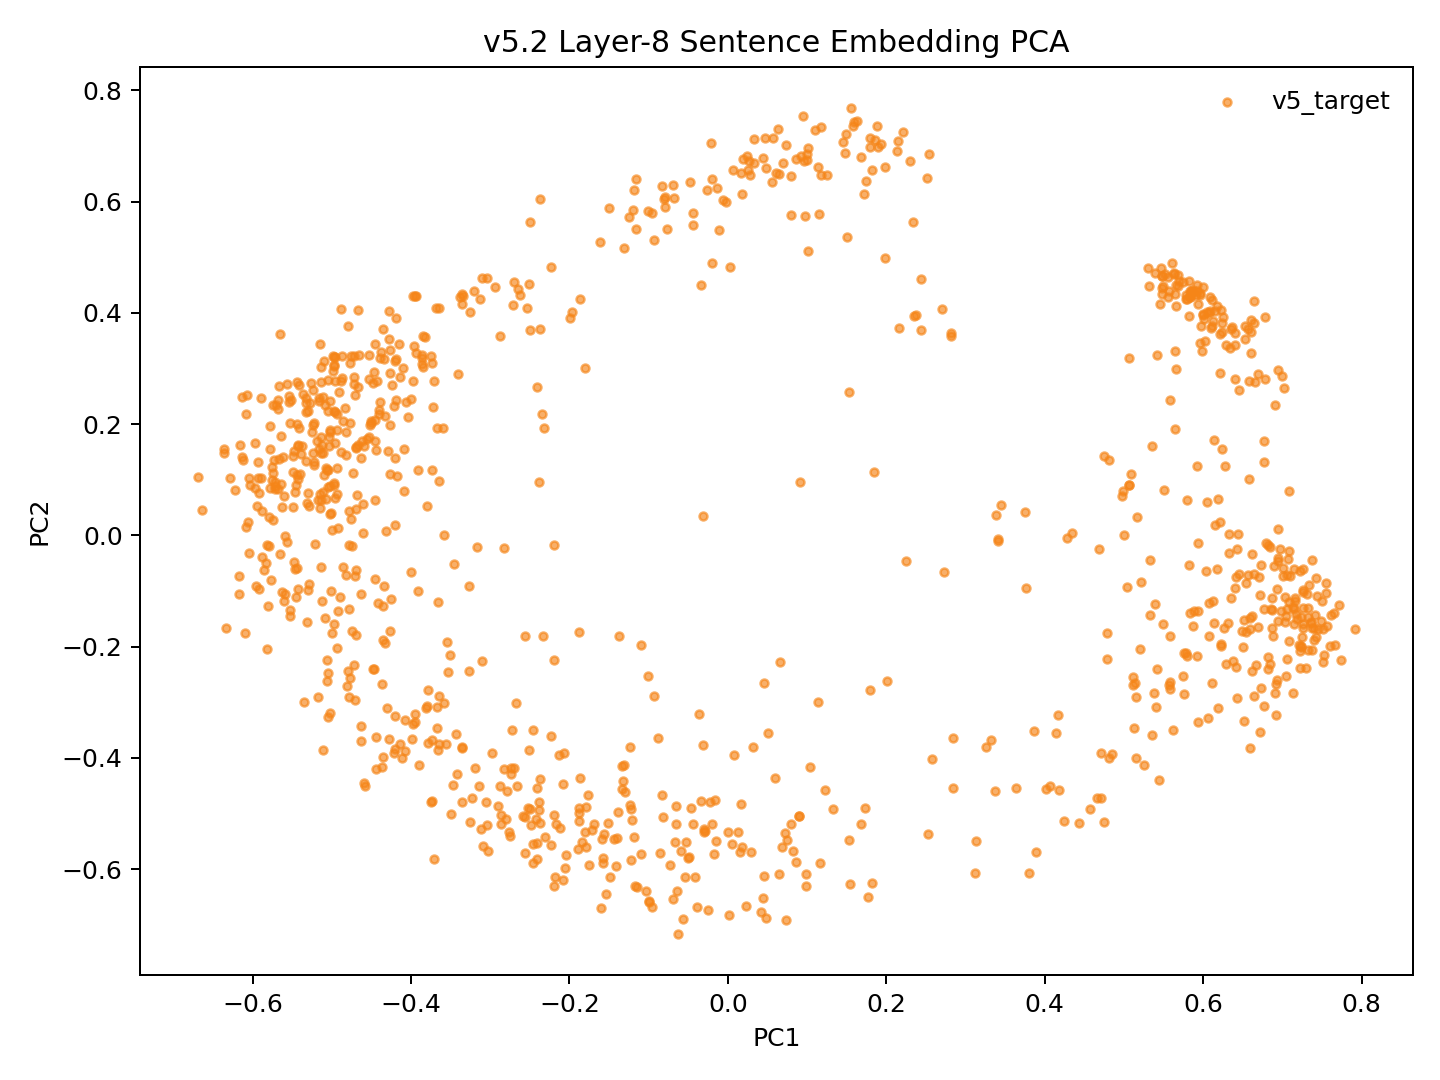

The data file committed next to this chart (first rows):
model_key	point_id	language_script	group	x	y	text_preview
v52_fvt_conv5way_step17000	p0	dtp_Latn	v5_target	-0.1879	-0.5131	Songkuro ginayo lo?
v52_fvt_conv5way_step17000	p1	eng_Latn	v5_target	-0.5126	0.1621	How big will it be?
v52_fvt_conv5way_step17000	p2	dtp_Latn	v5_target	-0.132	-0.4414	Langad-langadon ku diya!
v52_fvt_conv5way_step17000	p3	eng_Latn	v5_target	-0.4188	0.2439	My longing for you is killing me!
v52_fvt_conv5way_step17000	p4	dtp_Latn	v5_target	0.4069	-0.4506	Tuminongkiad oku id solinaid piginawaan …
v52_fvt_conv5way_step17000	p5	eng_Latn	v5_target	-0.3852	0.3027	I recently broke up with my boyfriend of…
v52_fvt_conv5way_step17000	p6	dtp_Latn	v5_target	0.3806	-0.6074	Nokoilo' oku papapanau do korita lolobi …
v52_fvt_conv5way_step17000	p7	eng_Latn	v5_target	-0.368	0.4093	I've been able to drive for more than tw…
v52_fvt_conv5way_step17000	p8	dtp_Latn	v5_target	-0.3666	-0.3081	Luminabus i Tom.
v52_fvt_conv5way_step17000	p9	eng_Latn	v5_target	-0.5602	-0.1177	Tom was out.
v52_fvt_conv5way_step17000	p10	dtp_Latn	v5_target	-0.1536	-0.6452	Manu oku poposolon di Tom.
v52_fvt_conv5way_step17000	p11	eng_Latn	v5_target	-0.4937	0.121	I want to make Tom jealous.
v52_fvt_conv5way_step17000	p12	dtp_Latn	v5_target	-0.1143	-0.6324	Orohian ko' do kumaau.
v52_fvt_conv5way_step17000	p13	eng_Latn	v5_target	-0.5794	0.03278	You like swimming.
v52_fvt_conv5way_step17000	p14	dtp_Latn	v5_target	0.005177	-0.5554	Au kou mangandad no sominggu?
v52_fvt_conv5way_step17000	p15	eng_Latn	v5_target	-0.3856	0.3189	Couldn't you have just waited a week?
v52_fvt_conv5way_step17000	p16	dtp_Latn	v5_target	-0.01519	-0.5486	Osonong tomod ura tinan nu mantad doho.
v52_fvt_conv5way_step17000	p17	eng_Latn	v5_target	-0.4715	0.323	You're in better shape than I am.
v52_fvt_conv5way_step17000	p18	dtp_Latn	v5_target	-0.1389	-0.4964	Mamadil oku kama dau.
v52_fvt_conv5way_step17000	p19	eng_Latn	v5_target	-0.5221	0.1316	I'm gonna shoot him.
v52_fvt_conv5way_step17000	p20	dtp_Latn	v5_target	0.1822	-0.6242	Nokoumbal kou nokorongou diti tangon no?
v52_fvt_conv5way_step17000	p21	eng_Latn	v5_target	-0.4505	0.2013	Have you heard this story already?
v52_fvt_conv5way_step17000	p22	dtp_Latn	v5_target	0.09911	-0.6092	Obuli ko' daa lumisok kaka ri?
v52_fvt_conv5way_step17000	p23	eng_Latn	v5_target	-0.5185	0.1702	Can you keep a secret?
v52_fvt_conv5way_step17000	p24	dtp_Latn	v5_target	0.2531	-0.5367	Apagon gatang ilo piano nga lobi apagon …
v52_fvt_conv5way_step17000	p25	eng_Latn	v5_target	-0.3648	0.4089	A piano is expensive, but a car is more …
v52_fvt_conv5way_step17000	p26	dtp_Latn	v5_target	-0.02897	-0.5318	Minsingilo' ko' nangku boros Inggilis?
v52_fvt_conv5way_step17000	p27	eng_Latn	v5_target	-0.4607	0.05586	Do you study English?
v52_fvt_conv5way_step17000	p28	dtp_Latn	v5_target	0.07425	-0.5469	Milo' oku daa mokianu kamus nu?
v52_fvt_conv5way_step17000	p29	eng_Latn	v5_target	-0.5002	0.01004	May I borrow your dictionary?
v52_fvt_conv5way_step17000	p30	dtp_Latn	v5_target	0.06454	-0.6084	Otopot toi maso id jam nu?
v52_fvt_conv5way_step17000	p31	eng_Latn	v5_target	-0.5625	0.05158	Is your watch correct?
v52_fvt_conv5way_step17000	p32	dtp_Latn	v5_target	0.4249	-0.5131	Tinantu i pososoriuk nopo tumau sompomog…
v52_fvt_conv5way_step17000	p33	eng_Latn	v5_target	-0.2716	0.4136	Some scientists predict that the world o…
v52_fvt_conv5way_step17000	p34	dtp_Latn	v5_target	-0.1509	-0.5163	Manu ko' do apol?
v52_fvt_conv5way_step17000	p35	eng_Latn	v5_target	-0.5427	0.1007	Do you like apples?
v52_fvt_conv5way_step17000	p36	dtp_Latn	v5_target	-0.2428	-0.5092	Mada oku dii.
v52_fvt_conv5way_step17000	p37	eng_Latn	v5_target	-0.4698	0.1582	I don't think so.
v52_fvt_conv5way_step17000	p38	dtp_Latn	v5_target	-0.3038	-0.5211	Olumis ilo wotik.
v52_fvt_conv5way_step17000	p39	eng_Latn	v5_target	-0.5483	0.1523	That's a pretty colour.
v52_fvt_conv5way_step17000	p40	dtp_Latn	v5_target	0.07372	-0.6907	Au oku nokoilo nunu o taakan ku kosodop.
v52_fvt_conv5way_step17000	p41	eng_Latn	v5_target	-0.4262	0.2924	I can't remember what I ate last night.
v52_fvt_conv5way_step17000	p42	dtp_Latn	v5_target	0.09037	-0.5042	Nokoumbal ko' minoi hilo'd Paris di gulu…
v52_fvt_conv5way_step17000	p43	eng_Latn	v5_target	-0.4039	0.2133	Have you ever been to Paris?
v52_fvt_conv5way_step17000	p44	dtp_Latn	v5_target	0.02263	-0.6654	Kikaraja isido dot oruhai sabaagi do man…
v52_fvt_conv5way_step17000	p45	eng_Latn	v5_target	-0.3671	0.1927	She got a part-time job as a typist.
v52_fvt_conv5way_step17000	p46	dtp_Latn	v5_target	0.3635	-0.4544	Manahak nopo do tunturu tokoro nga onuan…
v52_fvt_conv5way_step17000	p47	eng_Latn	v5_target	-0.3037	0.4628	Give someone the little finger, and he w…
v52_fvt_conv5way_step17000	p48	dtp_Latn	v5_target	-0.2404	-0.5525	Muhot oku diya po toruhai kio.
v52_fvt_conv5way_step17000	p49	eng_Latn	v5_target	-0.4526	0.2811	I want to ask you one last favor.
v52_fvt_conv5way_step17000	p50	dtp_Latn	v5_target	0.09042	-0.5042	Ih singa nopo nga wowoyoon hiri'd gowuto…
v52_fvt_conv5way_step17000	p51	eng_Latn	v5_target	-0.3704	0.2773	The lion is the king of the jungle.
v52_fvt_conv5way_step17000	p52	dtp_Latn	v5_target	-0.2765	-0.533	Au tagal tikit.
v52_fvt_conv5way_step17000	p53	eng_Latn	v5_target	-0.5286	0.05229	No tickets are needed.
v52_fvt_conv5way_step17000	p54	dtp_Latn	v5_target	-0.09931	-0.6586	Au tagal yahai ponongkiboros diolo.
v52_fvt_conv5way_step17000	p55	eng_Latn	v5_target	-0.4656	0.324	We don't need to talk to them.
v52_fvt_conv5way_step17000	p56	dtp_Latn	v5_target	-0.1581	-0.5807	Nunu binoli nu?
v52_fvt_conv5way_step17000	p57	eng_Latn	v5_target	-0.4968	0.09379	What did you buy?
v52_fvt_conv5way_step17000	p58	dtp_Latn	v5_target	-0.2189	-0.6142	Obulou ilo tawan.
v52_fvt_conv5way_step17000	p59	eng_Latn	v5_target	-0.6061	0.02402	The sky is blue.
... 987 more rows
